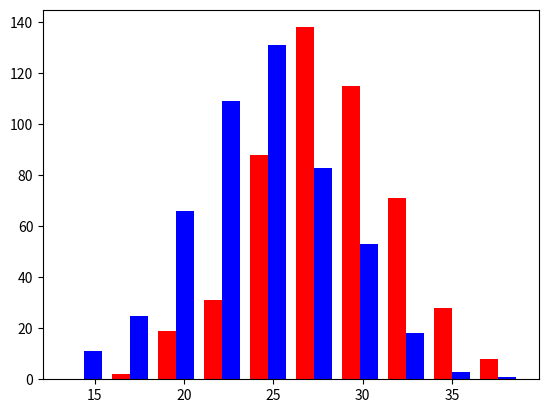

Source code (Python):
import numpy as np
import matplotlib.pyplot as plt

greyhounds = 500
labs = 500

grey_height = 28 + 4 * np.random.randn(greyhounds)
lab_height = 24 + 4 * np.random.randn(labs)

plt.hist([grey_height, lab_height], color=['r','b'])
plt.show()